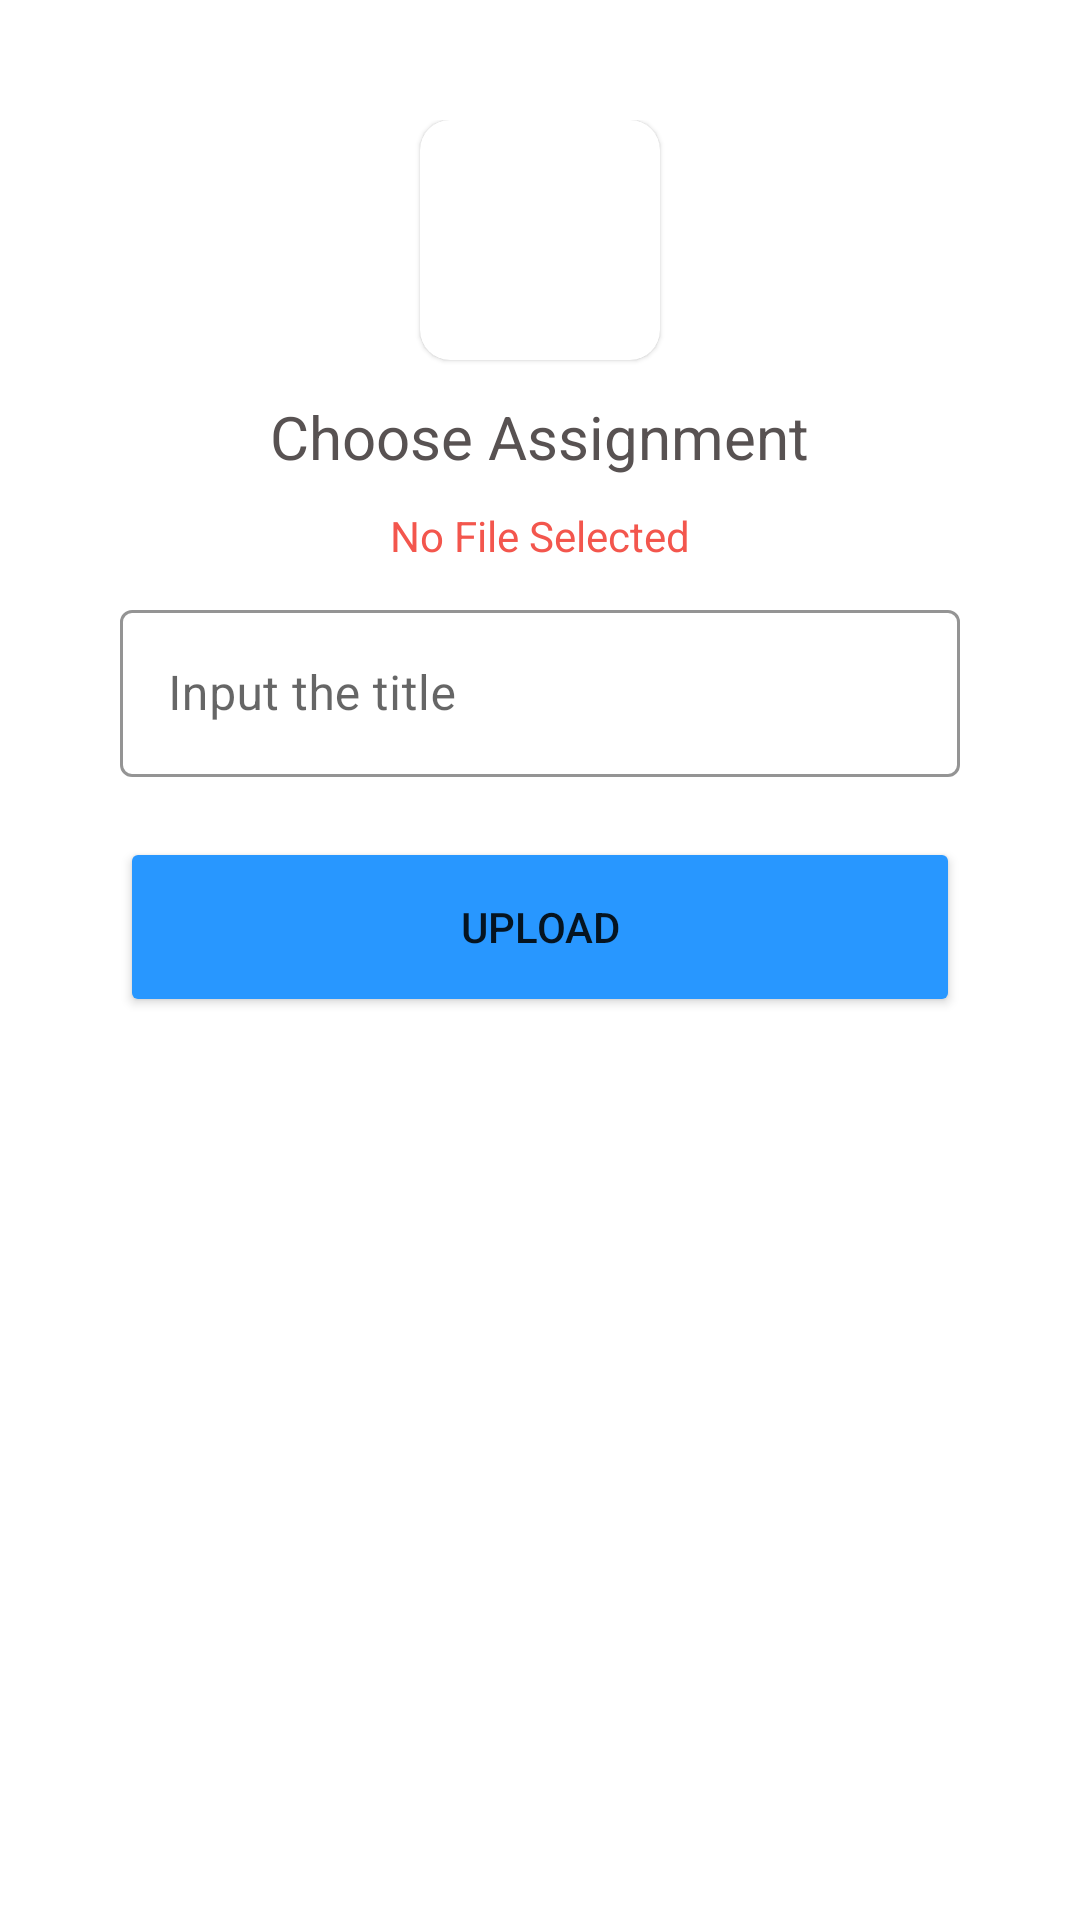

Reconstruct the res/layout file that produces this screen, plus the resources it refers to.
<!-- AndroidManifest.xml: application theme Theme.MBSConnectsAdmin.NoActionBar -->
<!-- res/layout/activity_labwork.xml -->
<?xml version="1.0" encoding="utf-8"?>
<androidx.constraintlayout.widget.ConstraintLayout xmlns:android="http://schemas.android.com/apk/res/android"
    xmlns:app="http://schemas.android.com/apk/res-auto"
    xmlns:tools="http://schemas.android.com/tools"
    android:layout_width="match_parent"
    android:layout_height="match_parent"
    tools:context=".assigment.labwork">


        <ScrollView
            android:scrollbarSize="1dp"
            android:layout_width="match_parent"
            android:layout_height="match_parent"
            app:layout_constraintTop_toTopOf="parent"
            app:layout_constraintBottom_toBottomOf="parent"
            app:layout_constraintRight_toRightOf="parent"
            app:layout_constraintLeft_toLeftOf="parent"
            >

            <LinearLayout
                android:layout_width="match_parent"
                android:layout_height="wrap_content"
                android:orientation="vertical"
                android:gravity="center"
                android:padding="40dp"
                >

                <com.google.android.material.card.MaterialCardView
                    android:layout_width="80dp"
                    android:onClick="choose_assignment"
                    android:layout_height="80dp"
                    android:elevation="400dp"
                    app:cardCornerRadius="10dp"
                    >

                    <ImageView
                        android:layout_width="80dp"
                        android:layout_height="60dp"
                        android:src="@drawable/upload_pdf"

                        android:layout_gravity="center"/>

                </com.google.android.material.card.MaterialCardView>


                <TextView
                    android:layout_width="wrap_content"
                    android:layout_height="wrap_content"
                    android:text="Choose Assignment"
                    android:textSize="20sp"
                    android:textColor="@color/text_Color"
                    android:layout_marginTop="12dp"
                    ></TextView>

                <TextView
                    android:id="@+id/file_name"
                    android:layout_width="wrap_content"
                    android:layout_height="wrap_content"
                    android:text="No File Selected"
                    android:textColor="@color/red"
                    android:layout_marginTop="10dp"></TextView>


                <com.google.android.material.textfield.TextInputLayout
                    android:layout_marginTop="10dp"
                    android:layout_width="match_parent"

                    android:layout_height="wrap_content"
                    android:hint="Input the title"
                    android:id="@+id/roll_number"
                    app:boxStrokeColor="@color/text_Color"
                    app:boxStrokeWidthFocused="2dp"
                    app:hintTextColor="@color/text_Color"
                    app:endIconTint="@color/text_Color"
                    app:startIconDrawable="@drawable/pencil"
                    app:endIconMode="clear_text"
                    app:startIconTint="@color/text_Color"
                    style="@style/Widget.MaterialComponents.TextInputLayout.OutlinedBox"
                    >
                    <com.google.android.material.textfield.TextInputEditText
                        android:id="@+id/title_ass"
                        android:layout_width="match_parent"
                        android:inputType="text"
                        android:layout_height="match_parent"></com.google.android.material.textfield.TextInputEditText>
                </com.google.android.material.textfield.TextInputLayout>

                <Button
                    android:layout_width="match_parent"
                    android:layout_height="60dp"
                    android:backgroundTint="#2897FF"
                    android:text="Upload"
                    android:layout_marginTop="20dp"
                    android:onClick="upload_result4"
                    android:layout_marginBottom="60dp"
                    ></Button>




            </LinearLayout>
        </ScrollView>


    <ProgressBar
        android:id="@+id/lab_progressbar"
        android:visibility="invisible"
        android:layout_width="wrap_content"
        android:layout_height="wrap_content"
        app:layout_constraintTop_toTopOf="parent"
        app:layout_constraintRight_toRightOf="parent"
        app:layout_constraintLeft_toLeftOf="parent"
        app:layout_constraintBottom_toBottomOf="parent"
        ></ProgressBar>

    </androidx.constraintlayout.widget.ConstraintLayout>
<!-- resources referenced by this layout -->
<resources>
  <color name="red">#F3564D</color>
  <color name="text_Color">#585252</color>
  <style name="Theme.MBSConnectsAdmin.NoActionBar" parent="Theme.MaterialComponents.DayNight.NoActionBar">
          
          <item name="colorPrimary">@color/purple_500</item>
          <item name="colorPrimaryVariant">@color/purple_700</item>
          <item name="colorOnPrimary">@color/white</item>
          
          <item name="colorSecondary">@color/teal_200</item>
          <item name="colorSecondaryVariant">@color/teal_700</item>
          <item name="colorOnSecondary">@color/black</item>
          
          <item name="android:statusBarColor" tools:targetApi="l">?attr/colorPrimaryVariant</item>
          
      </style>
  <color name="purple_500">#FF6200EE</color>
  <color name="purple_700">#F3F4F7</color>
  <color name="white">#FFFFFFFF</color>
  <color name="teal_200">#FF03DAC5</color>
  <color name="teal_700">#FF018786</color>
  <color name="black">#FF000000</color>
</resources>
